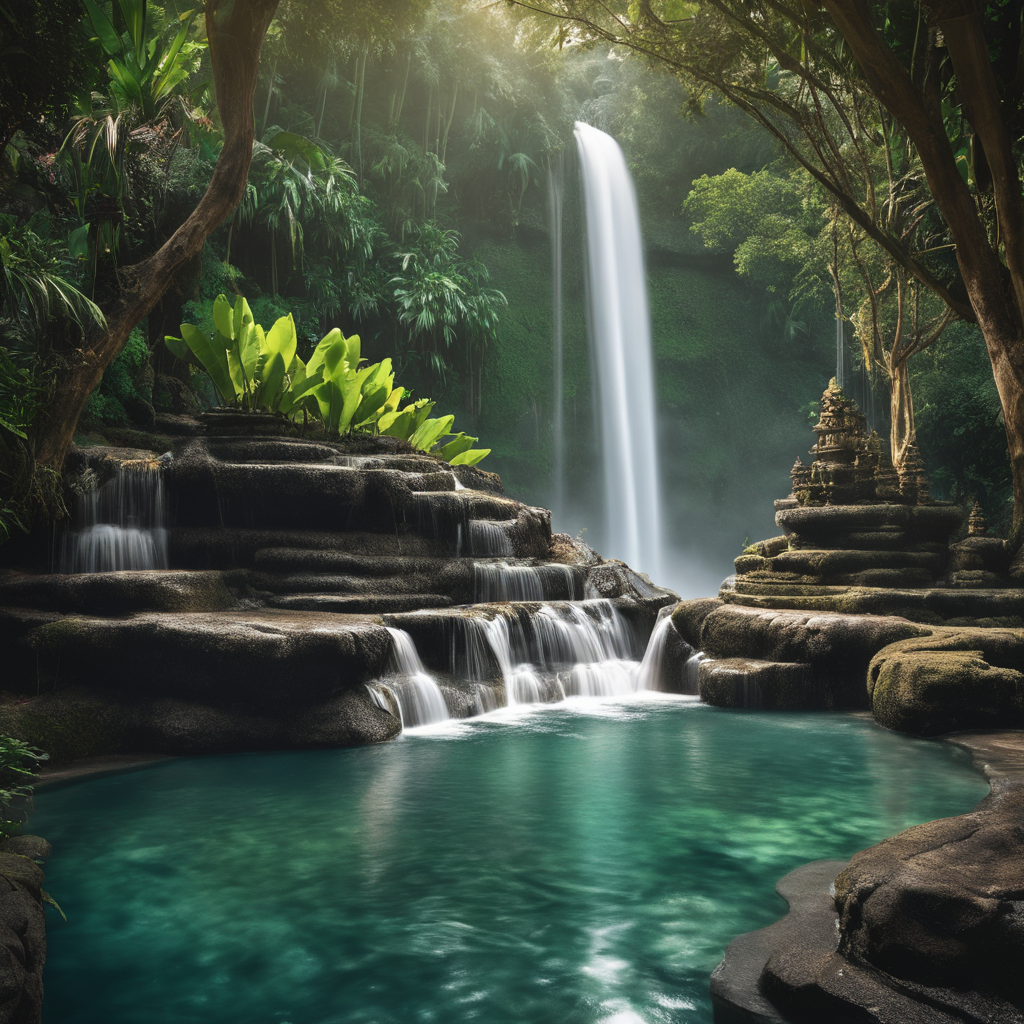
Generation parameters embedded in this image by AUTOMATIC1111 Stable Diffusion web UI or a fork of it (Forge, ...) (PNG 'parameters' text chunk):
In the enchanting landscape of Bali, a magnificent waterfall cascades down with breathtaking force, its power resonating throughout the lush surroundings. This vivid portrayal captures the essence of nature's relentless beauty, whether through a stunning photograph or a meticulously painted masterpiece. The crystal-clear waters, shimmering under the sunlight, evoke a sense of serenity and purity as they plunge into the pool below, creating a captivating symphony of sound and movement. The verdant foliage surrounding the waterfall adds a touch of tranquility, contrasting with the raw energy displayed by the rushing torrent. Each droplet is frozen in time, radiating a vibrant radiance that brings the image to life. This extraordinary portrayal invites viewers to immerse themselves in the sublime grandeur of Bali's natural wonders.
Steps: 30, Sampler: DPM++ 2M Karras, CFG scale: 7, Seed: 2597596686, Size: 1024x1024, Model hash: e6bb9ea85b, Model: sd_xl_base_1.0_0.9vae, Refiner model: sd_xl_refiner_1.0_0.9vae, Refiner steps: 6, Version: v1.7.0